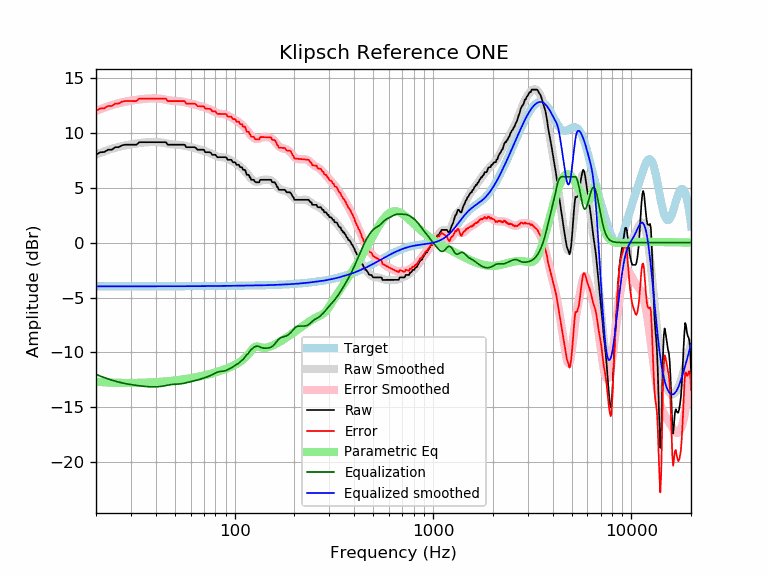

The file beside this chart, header and first rows:
frequency, raw, error, smoothed, error_smoothed, equalization, parametric_eq, equalized_raw, equalized_smoothed, target
20, 8.00, 11.98, 8.02, 12.00, -12.00, -12.66, -4.00, -3.98, -3.98
21, 8.23, 12.21, 8.17, 12.15, -12.15, -12.69, -3.92, -3.98, -3.98
22, 8.25, 12.23, 8.30, 12.28, -12.28, -12.71, -4.04, -3.98, -3.98
23, 8.46, 12.44, 8.43, 12.41, -12.41, -12.73, -3.95, -3.98, -3.98
24, 8.46, 12.43, 8.54, 12.52, -12.52, -12.74, -4.06, -3.98, -3.98
25, 8.68, 12.66, 8.63, 12.61, -12.61, -12.76, -3.93, -3.98, -3.98
26, 8.68, 12.66, 8.72, 12.69, -12.69, -12.76, -4.01, -3.98, -3.98
27, 8.85, 12.83, 8.79, 12.76, -12.76, -12.77, -3.91, -3.98, -3.98
28, 8.91, 12.89, 8.85, 12.82, -12.82, -12.77, -3.91, -3.98, -3.98
29, 8.91, 12.89, 8.90, 12.88, -12.88, -12.78, -3.96, -3.97, -3.97
30, 8.91, 12.89, 8.95, 12.92, -12.92, -12.78, -4.01, -3.97, -3.97
31, 8.91, 12.88, 8.99, 12.96, -12.96, -12.77, -4.05, -3.97, -3.97
32, 8.91, 12.88, 9.02, 13.00, -13.00, -12.77, -4.09, -3.97, -3.97
33, 9.14, 13.11, 9.06, 13.03, -13.03, -12.77, -3.89, -3.97, -3.97
34, 9.14, 13.11, 9.09, 13.06, -13.06, -12.76, -3.92, -3.97, -3.97
35, 9.14, 13.11, 9.11, 13.08, -13.08, -12.75, -3.94, -3.97, -3.97
36, 9.14, 13.11, 9.13, 13.10, -13.10, -12.75, -3.96, -3.97, -3.97
37, 9.14, 13.11, 9.15, 13.12, -13.12, -12.74, -3.98, -3.97, -3.97
38, 9.14, 13.11, 9.16, 13.13, -13.13, -12.73, -3.99, -3.97, -3.97
39, 9.14, 13.11, 9.16, 13.13, -13.13, -12.72, -3.99, -3.97, -3.97
40, 9.14, 13.11, 9.16, 13.13, -13.13, -12.70, -3.99, -3.97, -3.97
41, 9.14, 13.11, 9.15, 13.12, -13.12, -12.69, -3.98, -3.97, -3.97
42, 9.14, 13.11, 9.13, 13.10, -13.10, -12.68, -3.96, -3.97, -3.97
43, 9.14, 13.11, 9.11, 13.08, -13.08, -12.66, -3.94, -3.97, -3.97
44, 9.14, 13.11, 9.08, 13.05, -13.05, -12.65, -3.91, -3.97, -3.97
45, 9.14, 13.11, 9.04, 13.01, -13.01, -12.63, -3.87, -3.97, -3.97
46, 8.91, 12.88, 9.01, 12.98, -12.98, -12.62, -4.07, -3.97, -3.97
47, 8.91, 12.88, 8.98, 12.95, -12.95, -12.60, -4.03, -3.97, -3.97
48, 8.91, 12.88, 8.95, 12.92, -12.92, -12.58, -4.01, -3.97, -3.97
49, 8.91, 12.88, 8.93, 12.90, -12.90, -12.57, -3.99, -3.97, -3.97
50, 8.91, 12.88, 8.92, 12.89, -12.89, -12.55, -3.98, -3.97, -3.97
51, 8.91, 12.88, 8.91, 12.88, -12.88, -12.53, -3.97, -3.97, -3.97
52, 8.91, 12.88, 8.90, 12.87, -12.87, -12.51, -3.96, -3.97, -3.97
53, 8.91, 12.88, 8.89, 12.86, -12.86, -12.49, -3.95, -3.97, -3.97
54, 8.91, 12.88, 8.87, 12.84, -12.84, -12.47, -3.93, -3.97, -3.97
55, 8.91, 12.88, 8.85, 12.82, -12.82, -12.45, -3.91, -3.97, -3.97
56, 8.91, 12.88, 8.82, 12.79, -12.79, -12.43, -3.88, -3.97, -3.97
57, 8.68, 12.65, 8.79, 12.76, -12.76, -12.41, -4.07, -3.97, -3.97
58, 8.68, 12.65, 8.76, 12.72, -12.72, -12.39, -4.04, -3.97, -3.97
59, 8.68, 12.65, 8.72, 12.69, -12.69, -12.36, -4.01, -3.97, -3.97
60, 8.68, 12.65, 8.69, 12.66, -12.66, -12.34, -3.98, -3.97, -3.97
61, 8.68, 12.65, 8.66, 12.63, -12.63, -12.32, -3.95, -3.97, -3.97
62, 8.68, 12.65, 8.63, 12.60, -12.60, -12.29, -3.92, -3.97, -3.97
63, 8.68, 12.65, 8.60, 12.57, -12.57, -12.27, -3.89, -3.97, -3.97
64, 8.59, 12.55, 8.57, 12.54, -12.54, -12.25, -3.95, -3.96, -3.96
65, 8.46, 12.42, 8.54, 12.50, -12.50, -12.22, -4.05, -3.96, -3.96
66, 8.46, 12.42, 8.51, 12.47, -12.47, -12.20, -4.01, -3.96, -3.96
67, 8.46, 12.42, 8.47, 12.43, -12.43, -12.17, -3.98, -3.96, -3.96
68, 8.46, 12.42, 8.43, 12.40, -12.40, -12.15, -3.94, -3.96, -3.96
69, 8.46, 12.42, 8.40, 12.36, -12.36, -12.12, -3.90, -3.96, -3.96
70, 8.46, 12.41, 8.36, 12.32, -12.32, -12.10, -3.86, -3.96, -3.96
71, 8.23, 12.19, 8.32, 12.28, -12.28, -12.07, -4.05, -3.96, -3.96
72, 8.23, 12.19, 8.29, 12.24, -12.24, -12.04, -4.02, -3.96, -3.96
73, 8.23, 12.18, 8.25, 12.20, -12.20, -12.01, -3.98, -3.96, -3.96
74, 8.23, 12.18, 8.21, 12.16, -12.16, -11.99, -3.93, -3.96, -3.96
75, 8.23, 12.18, 8.16, 12.12, -12.12, -11.96, -3.89, -3.95, -3.95
76, 8.16, 12.12, 8.12, 12.07, -12.07, -11.93, -3.91, -3.95, -3.95
77, 8.00, 11.95, 8.07, 12.02, -12.02, -11.90, -4.02, -3.95, -3.95
78, 8.00, 11.95, 8.02, 11.97, -11.97, -11.87, -3.97, -3.95, -3.95
79, 8.00, 11.95, 7.97, 11.92, -11.92, -11.85, -3.92, -3.95, -3.95
... 553 more rows
